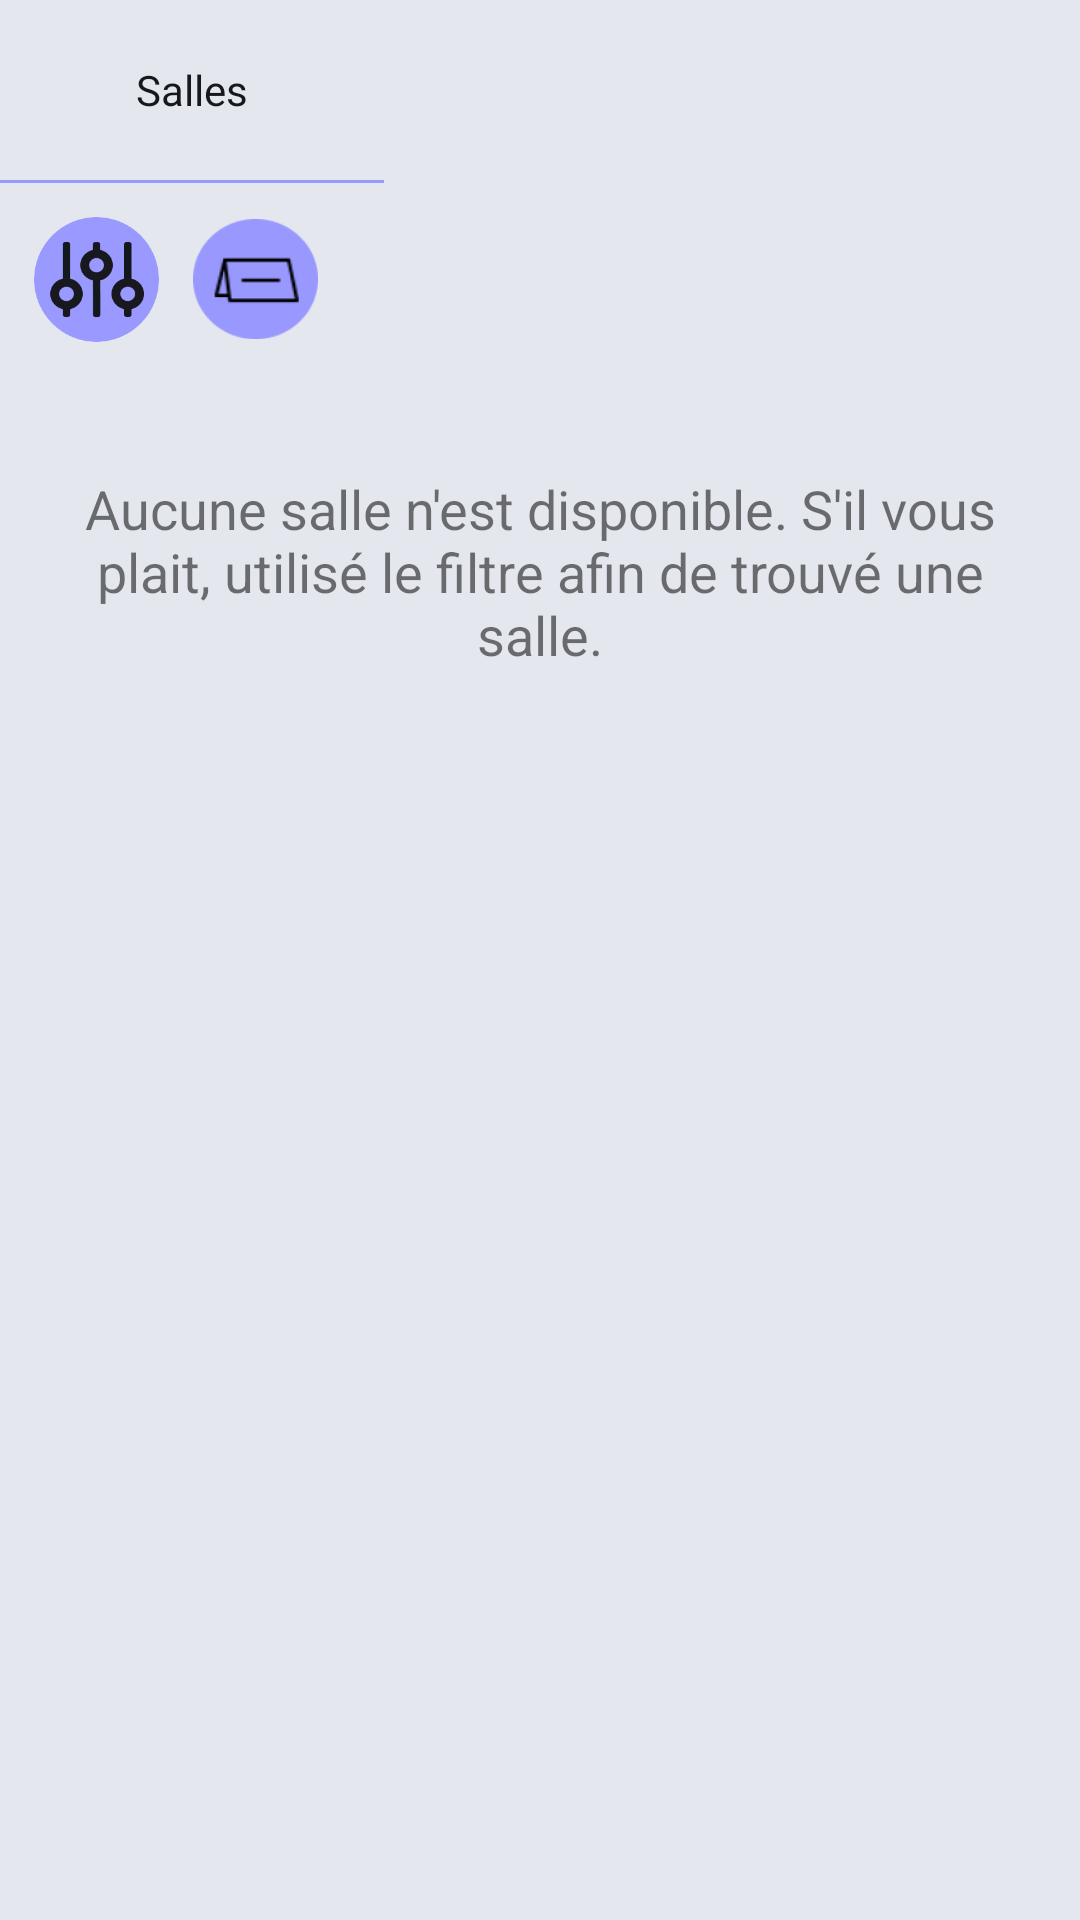

Here is an Android app screen rendered from its layout file. Give the layout XML and the strings, colors and styles it references.
<!-- AndroidManifest.xml: application theme Theme.Reservation_local -->
<!-- res/layout/fragment_accueil.xml -->
<?xml version="1.0" encoding="utf-8"?>

<FrameLayout xmlns:android="http://schemas.android.com/apk/res/android"
    xmlns:tools="http://schemas.android.com/tools"
    android:layout_width="match_parent"
    android:layout_height="match_parent"
    tools:context=".Présentation.Accueil.Vue">

    <LinearLayout
        android:layout_width="match_parent"
        android:layout_height="match_parent"
        android:background="#E4E7ED"
        android:orientation="vertical">


        <LinearLayout
            android:layout_width="128dp"
            android:layout_height="60dp"
            android:orientation="horizontal">


            <TextView
                android:id="@+id/tabSalles"
                android:layout_width="match_parent"
                android:layout_height="match_parent"
                android:layout_weight="1"
                android:fontFamily="sans-serif"
                android:gravity="center"
                android:padding="12dp"
                android:text="Salles"
                android:textColor="#16181E" />


        </LinearLayout>

        <View
            android:layout_width="128dp"
            android:layout_height="1dp"
            android:background="#9898ff" />

        <LinearLayout
            android:layout_width="match_parent"
            android:layout_height="wrap_content"
            android:orientation="horizontal">


            <ImageButton
                android:id="@+id/btnFiltre"
                android:layout_width="125px"
                android:layout_height="125px"
                android:background="#00FFFFFF"
                android:scaleType="centerInside"
                android:layout_marginTop="34px"
                android:layout_marginLeft="34px"
                android:layout_marginBottom="34px"
                android:src="@drawable/filtre_removebg_preview"
                android:contentDescription="Button to initiate action"/>

            <ImageButton
                android:id="@+id/btnVoirReservation"
                android:layout_width="125px"
                android:layout_height="125px"
                android:layout_marginTop="34px"
                android:layout_marginLeft="34px"
                android:layout_marginBottom="34px"
                android:background="#00FFFFFF"
                android:scaleType="centerInside"
                android:src="@drawable/icon"
                android:contentDescription="Button to initiate action"/>

        </LinearLayout>

        <TextView
            android:id="@+id/txtAucuneSalleDisponible"
            android:layout_width="wrap_content"
            android:layout_height="wrap_content"
            android:layout_marginLeft="16dp"
            android:layout_marginTop="32dp"
            android:layout_marginRight="16dp"
            android:gravity="center"
            android:text="Aucune salle n'est disponible. S'il vous plait, utilisé le filtre afin de trouvé une salle."
            android:textSize="18sp"
            android:visibility="visible" />

        <ScrollView
            android:layout_width="match_parent"
            android:layout_height="match_parent"
         >

            <androidx.recyclerview.widget.RecyclerView
                android:id="@+id/desSalles"
                android:layout_width="match_parent"
                android:layout_height="wrap_content"
                tools:itemCount="1"
                tools:listitem="@layout/liste_salles"
                />
        </ScrollView>


    </LinearLayout>

    <ProgressBar
        android:id="@+id/chargement"
        android:layout_width="50dp"
        android:layout_height="50dp"
        style="@android:style/Widget.ProgressBar.Large"
        android:scaleX="1.5"
        android:scaleY="1.5"
        android:indeterminate="true"
        android:layout_gravity="center"
        android:visibility="invisible"/>


</FrameLayout>
<!-- res/layout/liste_salles.xml (included above) -->
<?xml version="1.0" encoding="utf-8"?>

<androidx.cardview.widget.CardView xmlns:android="http://schemas.android.com/apk/res/android"
    xmlns:card_view="http://schemas.android.com/apk/res-auto"
    android:layout_width="match_parent"
    android:layout_height="wrap_content"
    android:layout_margin="8dp"
    card_view:cardCornerRadius="8dp"
    card_view:cardElevation="10dp"
    android:focusable="true"
    android:clickable="true"
    android:foreground="?selectableItemBackground">

    <RelativeLayout
        android:id="@+id/uneSalle"
        android:layout_width="match_parent"
        android:layout_height="wrap_content"
        android:layout_margin="8dp">

        <ImageView
            android:id="@+id/imgSalle"
            android:layout_width="match_parent"
            android:layout_height="214dp"
            android:src="@drawable/salle1" /> 

        <TextView
            android:id="@+id/nomSalle"
            android:layout_width="wrap_content"
            android:layout_height="wrap_content"
            android:layout_below="@id/imgSalle"
            android:layout_marginTop="8dp"
            android:layout_marginLeft="8dp"
            android:text="Salle A1"
            android:textColor="#16181E"
            android:textSize="18sp" />

        <TextView
            android:id="@+id/nombrePersonnes"
            android:layout_width="wrap_content"
            android:layout_height="wrap_content"
            android:layout_below="@id/nomSalle"
            android:layout_marginLeft="8dp"
            android:layout_marginTop="4dp"
            android:text="4 people"
            android:textColor="#16181E"
            android:textSize="14sp" />

        <ImageView
            android:id="@+id/imgIconPersonnes"
            android:layout_width="24dp"
            android:layout_height="24dp"
            android:layout_alignTop="@id/nombrePersonnes"
            android:layout_toEndOf="@id/nombrePersonnes"
            android:layout_marginLeft="4dp"
            android:src="@drawable/image_removebg_preview" /> 

    </RelativeLayout>


</androidx.cardview.widget.CardView>
<!-- resources referenced by this layout -->
<resources>
  <!-- drawable filtre_removebg_preview: png bitmap (drawable, 7453 bytes) -->
  <!-- drawable icon: png bitmap (drawable, 3235 bytes) -->
  <!-- drawable image_removebg_preview: png bitmap (drawable, 631 bytes) -->
  <!-- drawable salle1: jpg bitmap (drawable, 31375 bytes) -->
  <style name="Theme.Reservation_local" parent="android:Theme.Material.Light.NoActionBar" />
</resources>
